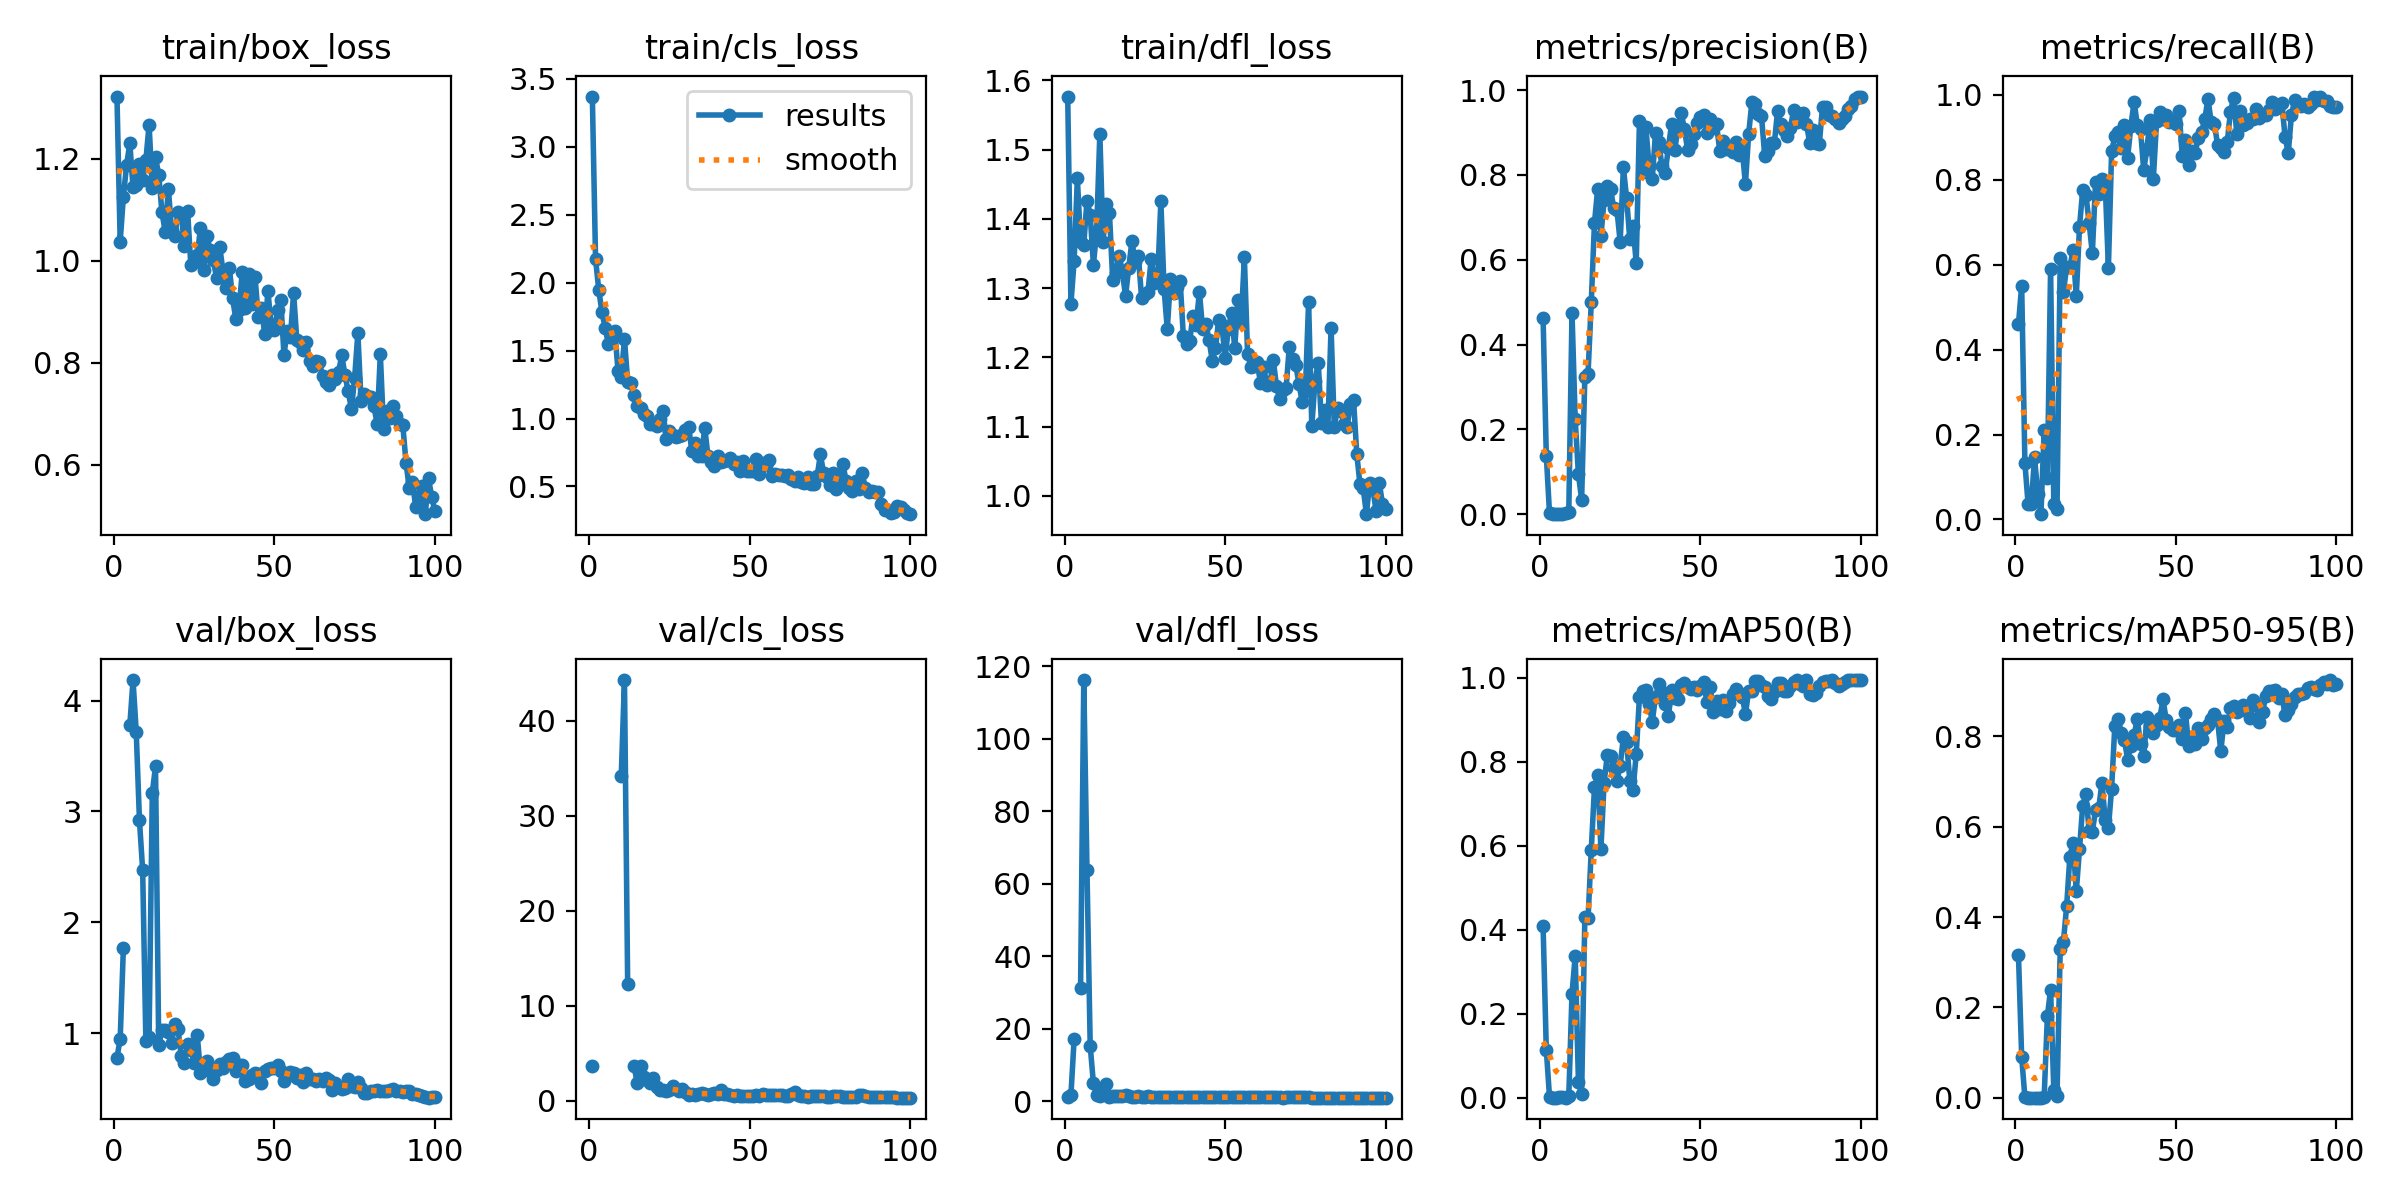

Source data for this figure (header and first rows):
epoch, train/box_loss, train/cls_loss, train/dfl_loss, metrics/precision(B), metrics/recall(B), metrics/mAP50(B), metrics/mAP50-95(B), val/box_loss, val/cls_loss, val/dfl_loss, lr/pg0, lr/pg1, lr/pg2
1, 1.322, 3.368, 1.577, 0.463, 0.4603, 0.4084, 0.3158, 0.7794, 3.641, 1.196, 0.0001625, 0.0001625, 0.0001625
2, 1.038, 2.173, 1.277, 0.1384, 0.5506, 0.115, 0.09061, 0.9449, inf, 1.685, 0.0003342, 0.0003342, 0.0003342
3, 1.126, 1.946, 1.339, 0.0018, 0.1339, 0.00187, 0.00064, 1.77, inf, 17.2, 0.0005024, 0.0005024, 0.0005024
4, 1.188, 1.781, 1.459, 9e-05, 0.03571, 0.00034, 7e-05, nan, nan, nan, 0.0006671, 0.0006671, 0.0006671
5, 1.23, 1.665, 1.367, 9e-05, 0.03571, 0.00034, 7e-05, 3.777, inf, 31.09, 0.0008283, 0.0008283, 0.0008283
6, 1.144, 1.547, 1.363, 0.00118, 0.1464, 0.00095, 0.00028, 4.185, inf, 116.2, 0.0009861, 0.0009861, 0.0009861
7, 1.149, 1.589, 1.427, 0.00151, 0.06071, 0.00091, 0.00027, 3.716, inf, 63.65, 0.001141, 0.001141, 0.001141
8, 1.191, 1.642, 1.406, 0.00221, 0.0125, 0.00073, 0.00035, 2.92, inf, 15.23, 0.001163, 0.001163, 0.001163
9, 1.159, 1.349, 1.333, 0.00448, 0.2107, 0.00397, 0.00182, 2.468, inf, 4.888, 0.001163, 0.001163, 0.001163
10, 1.197, 1.307, 1.382, 0.475, 0.09821, 0.2478, 0.1803, 0.9256, 34.16, 1.55, 0.001151, 0.001151, 0.001151
11, 1.267, 1.585, 1.523, 0.2236, 0.5899, 0.3388, 0.2395, 0.968, 44.26, 1.527, 0.001139, 0.001139, 0.001139
12, 1.142, 1.27, 1.367, 0.09373, 0.0375, 0.03802, 0.01713, 3.166, 12.24, 3.47, 0.001126, 0.001126, 0.001126
13, 1.203, 1.259, 1.422, 0.03463, 0.025, 0.00956, 0.00396, 3.406, inf, 4.836, 0.001114, 0.001114, 0.001114
14, 1.169, 1.17, 1.408, 0.3244, 0.6155, 0.4303, 0.3293, 0.89, 3.617, 1.26, 0.001102, 0.001102, 0.001102
15, 1.096, 1.095, 1.312, 0.3317, 0.5362, 0.4272, 0.3452, 1.026, 1.808, 1.351, 0.001089, 0.001089, 0.001089
16, 1.057, 1.079, 1.322, 0.5, 0.5948, 0.5897, 0.4241, 1.03, 3.615, 1.369, 0.001077, 0.001077, 0.001077
17, 1.142, 1.031, 1.347, 0.6869, 0.5939, 0.7402, 0.5336, 1.014, 2.476, 1.338, 0.001064, 0.001064, 0.001064
18, 1.06, 1.016, 1.325, 0.7673, 0.6345, 0.7686, 0.5647, 0.9088, 2.128, 1.314, 0.001052, 0.001052, 0.001052
19, 1.048, 0.9625, 1.288, 0.6552, 0.5256, 0.5926, 0.4565, 1.083, 1.867, 1.703, 0.00104, 0.00104, 0.00104
20, 1.096, 0.9574, 1.329, 0.7412, 0.6892, 0.7509, 0.5497, 1.039, 2.362, 1.366, 0.001027, 0.001027, 0.001027
21, 1.093, 0.9437, 1.368, 0.7739, 0.7753, 0.8167, 0.6466, 0.7946, 1.386, 1.239, 0.001015, 0.001015, 0.001015
22, 1.03, 0.9961, 1.337, 0.7662, 0.7645, 0.8131, 0.6714, 0.7337, 1.119, 1.147, 0.001002, 0.001002, 0.001002
23, 1.097, 1.058, 1.346, 0.722, 0.6983, 0.7863, 0.5914, 0.9005, 1.167, 1.284, 0.0009901, 0.0009901, 0.0009901
24, 0.9916, 0.8496, 1.286, 0.7168, 0.6267, 0.755, 0.5881, 0.8491, 1.048, 1.194, 0.0009778, 0.0009778, 0.0009778
25, 0.9987, 0.9052, 1.291, 0.6418, 0.7955, 0.7911, 0.6371, 0.7334, 1.066, 1.143, 0.0009654, 0.0009654, 0.0009654
26, 1.012, 0.8802, 1.295, 0.8176, 0.7655, 0.8589, 0.6419, 0.9826, 1.527, 1.305, 0.000953, 0.000953, 0.000953
27, 1.064, 0.8675, 1.343, 0.7448, 0.8014, 0.8474, 0.6976, 0.6411, 1.208, 1.075, 0.0009406, 0.0009406, 0.0009406
28, 0.9818, 0.8678, 1.307, 0.6482, 0.7922, 0.7547, 0.6146, 0.7253, 1.052, 1.15, 0.0009283, 0.0009283, 0.0009283
29, 1.049, 0.8763, 1.313, 0.6793, 0.5919, 0.7333, 0.5974, 0.746, 1.273, 1.148, 0.0009159, 0.0009159, 0.0009159
30, 1.021, 0.9132, 1.426, 0.5921, 0.8667, 0.8188, 0.6843, 0.6604, 0.8921, 1.083, 0.0009035, 0.0009035, 0.0009035
31, 1.001, 0.9377, 1.299, 0.9271, 0.902, 0.9554, 0.8235, 0.5894, 0.6346, 1.027, 0.0008911, 0.0008911, 0.0008911
32, 0.9672, 0.7599, 1.241, 0.8078, 0.9116, 0.9698, 0.8374, 0.6674, 0.7314, 1.083, 0.0008787, 0.0008787, 0.0008787
33, 1.028, 0.8192, 1.313, 0.9129, 0.875, 0.9722, 0.8071, 0.7239, 0.6143, 1.109, 0.0008664, 0.0008664, 0.0008664
34, 0.9802, 0.7227, 1.292, 0.8208, 0.9291, 0.937, 0.7914, 0.6848, 0.7353, 1.111, 0.000854, 0.000854, 0.000854
35, 0.9462, 0.7272, 1.301, 0.7912, 0.8525, 0.8963, 0.7481, 0.735, 0.7888, 1.132, 0.0008416, 0.0008416, 0.0008416
36, 0.986, 0.9321, 1.311, 0.8987, 0.9269, 0.9551, 0.779, 0.7695, 0.6815, 1.182, 0.0008293, 0.0008293, 0.0008293
37, 0.9264, 0.7221, 1.23, 0.8776, 0.9836, 0.9846, 0.8027, 0.7785, 0.64, 1.168, 0.0008169, 0.0008169, 0.0008169
38, 0.8866, 0.6769, 1.22, 0.8208, 0.9296, 0.9674, 0.8386, 0.6599, 0.6706, 1.08, 0.0008045, 0.0008045, 0.0008045
39, 0.9043, 0.6516, 1.224, 0.8035, 0.9186, 0.9377, 0.7826, 0.7098, 0.7883, 1.121, 0.0007921, 0.0007921, 0.0007921
40, 0.9783, 0.721, 1.26, 0.8636, 0.8223, 0.9083, 0.7567, 0.7107, 0.7225, 1.132, 0.0007797, 0.0007797, 0.0007797
41, 0.9082, 0.6803, 1.246, 0.9195, 0.8735, 0.9712, 0.8429, 0.5688, 1.09, 1.048, 0.0007674, 0.0007674, 0.0007674
42, 0.9747, 0.6889, 1.295, 0.8592, 0.9417, 0.9515, 0.8236, 0.5878, 0.6437, 1.035, 0.000755, 0.000755, 0.000755
43, 0.9151, 0.6921, 1.241, 0.9125, 0.8026, 0.9492, 0.8069, 0.6179, 0.7331, 1.059, 0.0007426, 0.0007426, 0.0007426
44, 0.9677, 0.706, 1.247, 0.9458, 0.9378, 0.9829, 0.8243, 0.6381, 0.5936, 1.097, 0.0007302, 0.0007302, 0.0007302
45, 0.8901, 0.6636, 1.226, 0.9087, 0.9589, 0.9889, 0.8404, 0.6317, 0.5023, 1.082, 0.0007179, 0.0007179, 0.0007179
46, 0.9081, 0.6767, 1.195, 0.8589, 0.9422, 0.9777, 0.8816, 0.5484, 0.5572, 1.009, 0.0007055, 0.0007055, 0.0007055
47, 0.8559, 0.6159, 1.213, 0.8725, 0.9524, 0.9744, 0.8368, 0.6564, 0.5186, 1.061, 0.0006931, 0.0006931, 0.0006931
48, 0.941, 0.6874, 1.254, 0.8955, 0.9368, 0.9795, 0.8201, 0.6786, 0.4906, 1.075, 0.0006808, 0.0006808, 0.0006808
49, 0.8735, 0.6172, 1.247, 0.9234, 0.9393, 0.9702, 0.8136, 0.6875, 0.524, 1.11, 0.0006684, 0.0006684, 0.0006684
50, 0.8653, 0.6102, 1.198, 0.9364, 0.9317, 0.98, 0.8141, 0.6885, 0.4955, 1.141, 0.000656, 0.000656, 0.000656
51, 0.9029, 0.6142, 1.242, 0.9418, 0.9624, 0.9899, 0.8252, 0.7134, 0.4835, 1.117, 0.0006436, 0.0006436, 0.0006436
52, 0.9242, 0.6994, 1.264, 0.8996, 0.8562, 0.9424, 0.7936, 0.6582, 0.634, 1.072, 0.0006312, 0.0006312, 0.0006312
53, 0.8151, 0.5922, 1.214, 0.931, 0.8929, 0.9789, 0.8524, 0.5653, 0.4973, 1.031, 0.0006189, 0.0006189, 0.0006189
54, 0.8636, 0.6729, 1.283, 0.91, 0.8358, 0.9197, 0.7776, 0.6145, 0.715, 1.054, 0.0006065, 0.0006065, 0.0006065
55, 0.8518, 0.6586, 1.251, 0.919, 0.8668, 0.9443, 0.7993, 0.6503, 0.6105, 1.062, 0.0005941, 0.0005941, 0.0005941
56, 0.9367, 0.6932, 1.344, 0.857, 0.8628, 0.9259, 0.783, 0.6431, 0.615, 1.081, 0.0005818, 0.0005818, 0.0005818
57, 0.8443, 0.5748, 1.206, 0.8809, 0.899, 0.947, 0.8192, 0.5908, 0.5935, 1.047, 0.0005694, 0.0005694, 0.0005694
58, 0.8417, 0.5916, 1.186, 0.8603, 0.913, 0.9213, 0.7942, 0.6202, 0.6079, 1.053, 0.000557, 0.000557, 0.000557
59, 0.8246, 0.5838, 1.188, 0.8599, 0.942, 0.9407, 0.8174, 0.5611, 0.6022, 1.028, 0.0005446, 0.0005446, 0.0005446
60, 0.8402, 0.5843, 1.193, 0.8532, 0.9907, 0.9616, 0.8249, 0.637, 0.5515, 1.069, 0.0005322, 0.0005322, 0.0005322
... 40 more rows
